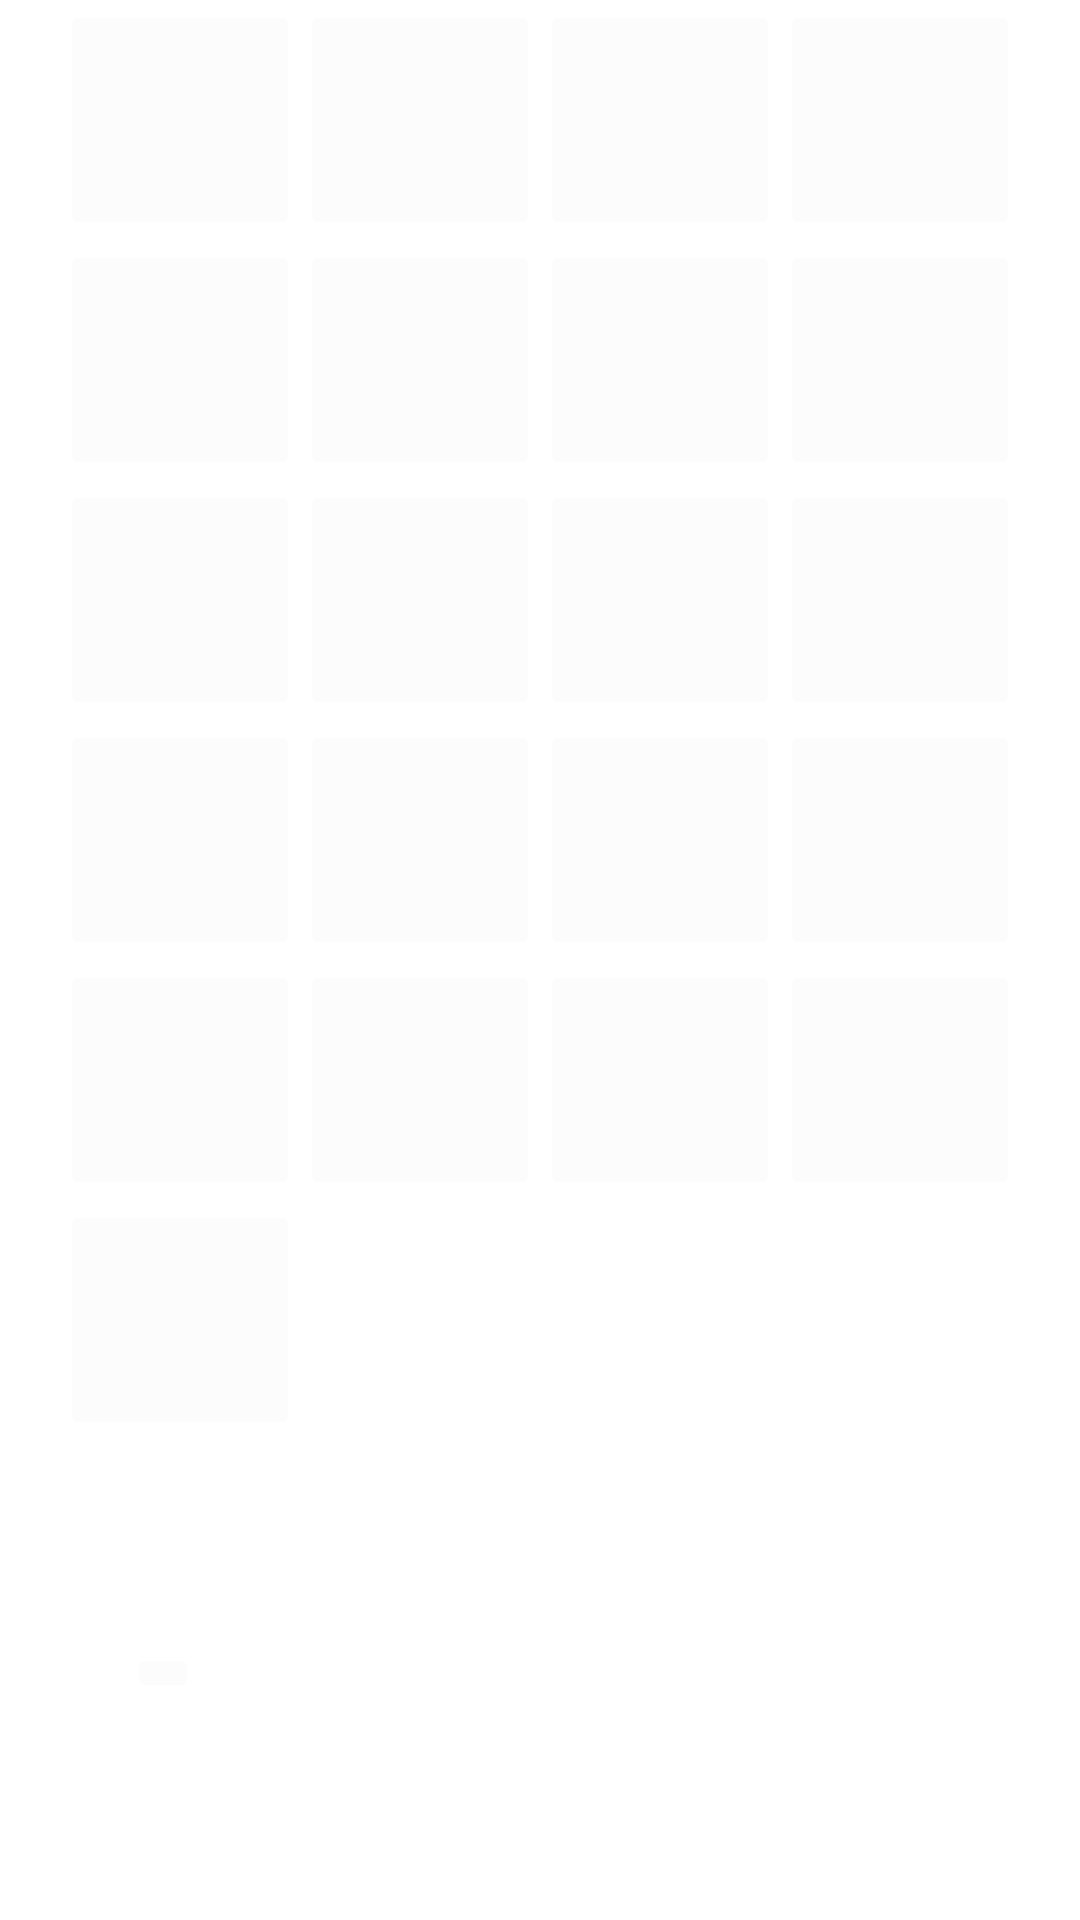

Write the Android layout XML for this screen, with the resource values it uses.
<!-- AndroidManifest.xml: application theme Theme.Puzzle -->
<!-- res/layout/activity_main_consonantes.xml -->
<?xml version="1.0" encoding="utf-8"?>
<androidx.constraintlayout.widget.ConstraintLayout xmlns:android="http://schemas.android.com/apk/res/android"
    xmlns:app="http://schemas.android.com/apk/res-auto"
    xmlns:tools="http://schemas.android.com/tools"
    android:layout_width="match_parent"
    android:layout_height="match_parent"
    tools:ignore="ExtraText"><![CDATA[
    tools:context=".MainActivity_Consonantes">


    ]]>

    <TableLayout
        android:id="@+id/tableLayout"
        android:layout_width="320dp"
        android:layout_height="479dp"
        app:layout_constraintEnd_toEndOf="parent"
        app:layout_constraintStart_toStartOf="parent"
        app:layout_constraintTop_toTopOf="parent"
        tools:ignore="MissingConstraints">

        <TableRow
            android:layout_width="match_parent"
            android:layout_height="match_parent">

            <ImageButton
                android:id="@+id/btnB"
                android:layout_width="80dp"
                android:layout_height="80dp"
                android:backgroundTint="@color/cardview_shadow_end_color"
                android:scaleType="fitEnd"

                tools:ignore="SpeakableTextPresentCheck" />

            <ImageButton
                android:id="@+id/btnC"
                android:layout_width="80dp"
                android:layout_height="80dp"
                android:backgroundTint="@color/cardview_shadow_end_color"
                android:scaleType="fitEnd"
                 />

            <ImageButton
                android:id="@+id/btnD"
                android:layout_width="80dp"
                android:layout_height="80dp"
                android:backgroundTint="@color/cardview_shadow_end_color"
                android:scaleType="fitEnd"
                 />

            <ImageButton
                android:id="@+id/btnF"
                android:layout_width="80dp"
                android:layout_height="80dp"
                android:backgroundTint="@color/cardview_shadow_end_color"
                android:scaleType="fitEnd"
                 />
        </TableRow>

        <TableRow
            android:layout_width="match_parent"
            android:layout_height="match_parent">

            <ImageButton
                android:id="@+id/btnG"
                android:layout_width="80dp"
                android:layout_height="80dp"
                android:backgroundTint="@color/cardview_shadow_end_color"
                android:scaleType="fitEnd"
                 />

            <ImageButton
                android:id="@+id/btnH"
                android:layout_width="80dp"
                android:layout_height="80dp"
                android:backgroundTint="@color/cardview_shadow_end_color"
                android:scaleType="fitEnd"
                 />

            <ImageButton
                android:id="@+id/btnJ"
                android:layout_width="80dp"
                android:layout_height="80dp"
                android:backgroundTint="@color/cardview_shadow_end_color"
                android:scaleType="fitEnd"
                 />

            <ImageButton
                android:id="@+id/btnK"
                android:layout_width="80dp"
                android:layout_height="80dp"
                android:backgroundTint="@color/cardview_shadow_end_color"
                android:scaleType="fitEnd"
                 />
        </TableRow>

        <TableRow
            android:layout_width="match_parent"
            android:layout_height="match_parent">

            <ImageButton
                android:id="@+id/btnL"
                android:layout_width="80dp"
                android:layout_height="80dp"
                android:backgroundTint="@color/cardview_shadow_end_color"
                android:scaleType="fitEnd"
                 />

            <ImageButton
                android:id="@+id/btnM"
                android:layout_width="80dp"
                android:layout_height="80dp"
                android:backgroundTint="@color/cardview_shadow_end_color"
                android:scaleType="fitEnd"
                 />

            <ImageButton
                android:id="@+id/btnN"
                android:layout_width="80dp"
                android:layout_height="80dp"
                android:backgroundTint="@color/cardview_shadow_end_color"
                android:scaleType="fitEnd"
                 />

            <ImageButton
                android:id="@+id/btnP"
                android:layout_width="80dp"
                android:layout_height="80dp"
                android:backgroundTint="@color/cardview_shadow_end_color"
                android:scaleType="fitEnd"
                 />
        </TableRow>

        <TableRow
            android:layout_width="match_parent"
            android:layout_height="match_parent">

            <ImageButton
                android:id="@+id/btnQ"
                android:layout_width="80dp"
                android:layout_height="80dp"
                android:backgroundTint="@color/cardview_shadow_end_color"
                android:scaleType="fitEnd"
                 />

            <ImageButton
                android:id="@+id/btnR"
                android:layout_width="80dp"
                android:layout_height="80dp"
                android:backgroundTint="@color/cardview_shadow_end_color"
                android:scaleType="fitEnd"
                 />

            <ImageButton
                android:id="@+id/btnS"
                android:layout_width="80dp"
                android:layout_height="80dp"
                android:backgroundTint="@color/cardview_shadow_end_color"
                android:scaleType="fitEnd"
                 />

            <ImageButton
                android:id="@+id/btnT"
                android:layout_width="80dp"
                android:layout_height="80dp"
                android:backgroundTint="@color/cardview_shadow_end_color"
                android:scaleType="fitEnd"
                 />
        </TableRow>

        <TableRow
            android:layout_width="match_parent"
            android:layout_height="match_parent">

            <ImageButton
                android:id="@+id/btnV"
                android:layout_width="80dp"
                android:layout_height="80dp"
                android:backgroundTint="@color/cardview_shadow_end_color"
                android:scaleType="fitEnd"
                 />

            <ImageButton
                android:id="@+id/btnW"
                android:layout_width="80dp"
                android:layout_height="80dp"
                android:backgroundTint="@color/cardview_shadow_end_color"
                android:scaleType="fitEnd"
                 />

            <ImageButton
                android:id="@+id/btnX"
                android:layout_width="80dp"
                android:layout_height="80dp"
                android:backgroundTint="@color/cardview_shadow_end_color"
                android:scaleType="fitEnd"
                 />

            <ImageButton
                android:id="@+id/btnY"
                android:layout_width="80dp"
                android:layout_height="80dp"
                android:backgroundTint="@color/cardview_shadow_end_color"
                android:scaleType="fitEnd"
                 />
        </TableRow>

        <TableRow
            android:layout_width="match_parent"
            android:layout_height="86dp">

            <ImageButton
                android:id="@+id/btnZ"
                android:layout_width="80dp"
                android:layout_height="80dp"
                android:backgroundTint="@color/cardview_shadow_end_color"
                android:scaleType="fitEnd"
                 />

        </TableRow>

    </TableLayout>

    <ImageButton
        android:id="@+id/btnVolver"
        android:layout_width="wrap_content"
        android:layout_height="wrap_content"
        android:backgroundTint="@color/cardview_shadow_end_color"
        app:layout_constraintBottom_toBottomOf="parent"
        app:layout_constraintEnd_toEndOf="parent"
        app:layout_constraintHorizontal_bias="0.126"
        app:layout_constraintStart_toStartOf="parent"
        app:layout_constraintTop_toBottomOf="@+id/tableLayout"
        app:layout_constraintVertical_bias="0.488" />

</androidx.constraintlayout.widget.ConstraintLayout>
<!-- resources referenced by this layout -->
<resources>
  <style name="Theme.Puzzle" parent="Theme.MaterialComponents.DayNight.DarkActionBar">
          
          <item name="colorPrimary">@color/purple_500</item>
          <item name="colorPrimaryVariant">@color/purple_700</item>
          <item name="colorOnPrimary">@color/white</item>
          
          <item name="colorSecondary">@color/teal_200</item>
          <item name="colorSecondaryVariant">@color/teal_700</item>
          <item name="colorOnSecondary">@color/black</item>
          
          <item name="android:statusBarColor" tools:targetApi="l">?attr/colorPrimaryVariant</item>
          
      </style>
  <!-- not gathered from this repository: default colours our renderer supplied (Android Studio template values) -->
  <color name="purple_500">#FF6200EE</color>
  <color name="purple_700">#FF3700B3</color>
  <color name="teal_200">#FF03DAC5</color>
  <color name="teal_700">#FF018786</color>
  <color name="black">#FF000000</color>
  <color name="white">#FFFFFFFF</color>
</resources>
